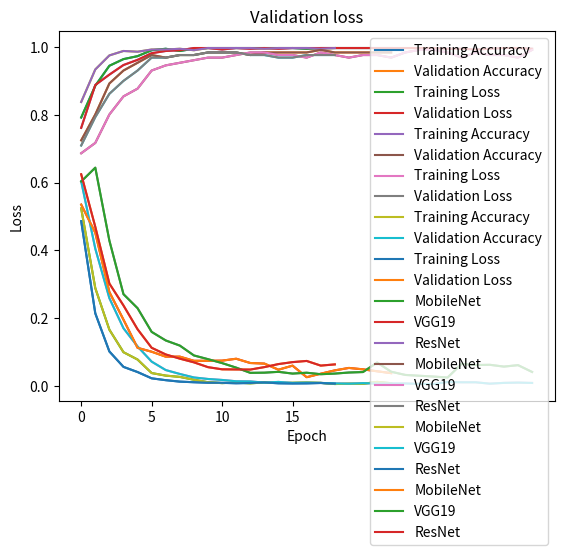

Source code (Python):
import matplotlib.pyplot as plt
import numpy as np
# %%
mobilenet_train_accuracy=[0.7925764322280884, 0.8864628672599792, 0.9454148411750793, 0.9650654792785645, 0.9737991094589233, 0.9912663698196411, 0.9956331849098206, 0.9890829920768738, 0.9956331849098206, 0.9978166222572327, 0.9978166222572327, 0.9978166222572327, 0.9978166222572327, 0.9978166222572327, 0.9978166222572327, 0.9978166222572327, 0.9956331849098206, 0.9978166222572327, 0.9978166222572327, 0.9978166222572327, 0.9978166222572327, 0.9978166222572327, 0.9978166222572327]
mobilenet_validation_accuracy=[0.7251908183097839, 0.8015267252922058, 0.8931297659873962, 0.9312977194786072, 0.9541984796524048, 0.9770992398262024, 0.9694656729698181, 0.9770992398262024, 0.9770992398262024, 0.9847328066825867, 0.9847328066825867, 0.9847328066825867, 0.9770992398262024, 0.9847328066825867, 0.9847328066825867, 0.9847328066825867, 0.9847328066825867, 0.9923664331436157, 0.9847328066825867, 0.9847328066825867, 0.9847328066825867, 0.9847328066825867, 0.9847328066825867]
mobilenet_train_loss=[0.5240364074707031, 0.2887597978115082, 0.1660013198852539, 0.09951306134462357, 0.0778428390622139, 0.03793499991297722, 0.030364137142896652, 0.02653283067047596, 0.01812150701880455, 0.010812676511704922, 0.008200687356293201, 0.009800604544579983, 0.007602440193295479, 0.010085860267281532, 0.00867500714957714, 0.009138393215835094, 0.00998856034129858, 0.008955885656177998, 0.005524845328181982, 0.006538226269185543, 0.006047521717846394, 0.011763563379645348, 0.007948189973831177]
mobilenet_validation_loss=[0.5353926420211792, 0.4522119462490082, 0.2771063446998596, 0.1956358402967453, 0.11233824491500854, 0.10092935711145401, 0.08627799898386002, 0.08636604249477386, 0.07407013326883316, 0.07413392513990402, 0.07459494471549988, 0.08017672598361969, 0.06758725643157959, 0.0658930316567421, 0.04783214256167412, 0.059816617518663406, 0.025646107271313667, 0.03598623722791672, 0.04584139585494995, 0.05303970351815224, 0.048897456377744675, 0.043148793280124664, 0.03763243183493614]
mobilenet_test_loss=0.11680091917514801
mobilenet_test_accuracy=0.9545454382896423
# %%
vgg19_train_accuracy=[0.7620087265968323, 0.8886463046073914, 0.9192139506340027, 0.9475982785224915, 0.9628821015357971, 0.9825327396392822, 0.9890829920768738, 0.9912663698196411, 0.9978166222572327, 0.9978166222572327, 0.9934498071670532, 0.9978166222572327, 0.9956331849098206, 0.9978166222572327, 0.9956331849098206, 0.9978166222572327, 0.9978166222572327, 0.9978166222572327, 0.9978166222572327, 0.9978166222572327, 0.9978166222572327, 0.9978166222572327, 0.9978166222572327, 0.9978166222572327, 0.9978166222572327, 0.9978166222572327, 0.9956331849098206, 0.9956331849098206, 0.9934498071670532, 0.9956331849098206, 0.9978166222572327, 0.9978166222572327, 0.9956331849098206]
vgg19_validation_accuracy=[0.6870229244232178, 0.7175572514533997, 0.8015267252922058, 0.8549618124961853, 0.8778625726699829, 0.9312977194786072, 0.9465649127960205, 0.9541984796524048, 0.9618320465087891, 0.9694656729698181, 0.9694656729698181, 0.9770992398262024, 0.9847328066825867, 0.9847328066825867, 0.9770992398262024, 0.9770992398262024, 0.9694656729698181, 0.9847328066825867, 0.9770992398262024, 0.9694656729698181, 0.9770992398262024, 0.9770992398262024, 0.9694656729698181, 0.9847328066825867, 0.9923664331436157, 0.9923664331436157, 0.9847328066825867, 0.9694656729698181, 0.9847328066825867, 0.9770992398262024, 0.9770992398262024, 0.9694656729698181, 0.9923664331436157]
vgg19_train_loss=[0.6044167876243591, 0.40535441040992737, 0.2590985596179962, 0.17026245594024658, 0.1164674162864685, 0.07166538387537003, 0.04674951732158661, 0.03524041175842285, 0.024900346994400024, 0.020408261567354202, 0.017544757574796677, 0.013672406785190105, 0.013270096853375435, 0.009606174193322659, 0.011759499087929726, 0.008638439700007439, 0.009416704997420311, 0.00877991784363985, 0.007391293067485094, 0.00652482733130455, 0.008164260536432266, 0.006842906586825848, 0.007218949031084776, 0.007182293571531773, 0.005927281454205513, 0.005538401193916798, 0.011410793289542198, 0.01065074373036623, 0.010600671172142029, 0.006599470041692257, 0.008886042982339859, 0.009786569513380527, 0.008692785166203976]
vgg19_validation_loss=[0.6036262512207031, 0.6444411277770996, 0.4291178584098816, 0.2709086239337921, 0.22950823605060577, 0.15948325395584106, 0.13416627049446106, 0.11900895833969116, 0.08990799635648727, 0.07891101390123367, 0.06729350239038467, 0.053891371935606, 0.0385156087577343, 0.03905206173658371, 0.04154031351208687, 0.036346010863780975, 0.038894981145858765, 0.03451278805732727, 0.03634738177061081, 0.03949568420648575, 0.04090254008769989, 0.06905096024274826, 0.041775595396757126, 0.03238475322723389, 0.029926760122179985, 0.02760080248117447, 0.0247034914791584, 0.06498554348945618, 0.06167197600007057, 0.06228550896048546, 0.05696902051568031, 0.061259184032678604, 0.041134558618068695]
vgg19_test_loss=0.027918675914406776
vgg19_test_accuracy=0.9848484992980957
# %%
resnet_train_accuracy=[0.8384279608726501, 0.9344978332519531, 0.9759825468063354, 0.9890829920768738, 0.9868995547294617, 0.9934498071670532, 0.9934498071670532, 0.9956331849098206, 0.9912663698196411, 0.9978166222572327, 0.9978166222572327, 0.9978166222572327, 0.9978166222572327, 0.9956331849098206, 0.9978166222572327, 0.9978166222572327, 0.9978166222572327, 0.9956331849098206, 0.9978166222572327]
resnet_validation_accuracy=[0.7099236845970154, 0.7938931584358215, 0.8625954389572144, 0.9007633328437805, 0.9312977194786072, 0.9694656729698181, 0.9694656729698181, 0.9770992398262024, 0.9770992398262024, 0.9847328066825867, 0.9847328066825867, 0.9847328066825867, 0.9770992398262024, 0.9770992398262024, 0.9694656729698181, 0.9694656729698181, 0.9770992398262024, 0.9770992398262024, 0.9770992398262024]
resnet_train_loss=[0.48654627799987793, 0.21424035727977753, 0.10161810368299484, 0.05615560710430145, 0.040877506136894226, 0.02232326567173004, 0.016877971589565277, 0.01261045504361391, 0.010795723646879196, 0.009386541321873665, 0.008997739292681217, 0.007805992849171162, 0.008604275062680244, 0.010132048279047012, 0.007712056860327721, 0.007152960170060396, 0.007464511785656214, 0.00856202095746994, 0.006480277981609106]
resnet_validation_loss=[0.6249396204948425, 0.4696585237979889, 0.30222076177597046, 0.2375180572271347, 0.1672908216714859, 0.11252526193857193, 0.09285273402929306, 0.08045067638158798, 0.06954513490200043, 0.05530589073896408, 0.04893407225608826, 0.048554953187704086, 0.04822317883372307, 0.05548221245408058, 0.06441805511713028, 0.07020651549100876, 0.07366452366113663, 0.059909887611866, 0.06348655372858047]
resnet_test_loss=0.13456633687019348
resnet_test_accuracy=0.939393937587738
# %%
# MobileNet

ticks=[]
max_len=len(mobilenet_train_accuracy)
for i in range(0,max_len,5):
    ticks.append(i)

plt.plot(mobilenet_train_accuracy, label=f'Training Accuracy')
plt.plot(mobilenet_validation_accuracy, label=f'Validation Accuracy')
plt.xlabel('Epoch')
plt.ylabel('Accuracy')
plt.legend(loc="lower right")
plt.title('Training & Validation Accuracy')
plt.xticks(ticks=ticks)
plt.show()

plt.plot(mobilenet_train_loss, label=f'Training Loss')
plt.plot(mobilenet_validation_loss, label=f'Validation Loss')
plt.xlabel('Epoch')
plt.ylabel('Loss')
plt.legend(loc="upper right")
plt.title('Training & Validation Loss')
plt.xticks(ticks=ticks)
plt.show()
# %%
# VGG19 Accuracy

ticks=[]
max_len=len(vgg19_train_accuracy)
for i in range(0,max_len,5):
    ticks.append(i)

plt.plot(vgg19_train_accuracy, label=f'Training Accuracy')
plt.plot(vgg19_validation_accuracy, label=f'Validation Accuracy')
plt.xlabel('Epoch')
plt.ylabel('Accuracy')
plt.legend(loc="lower right")
plt.title('Training & Validation Accuracy')
plt.xticks(ticks=ticks)
plt.show()

plt.plot(vgg19_train_loss, label=f'Training Loss')
plt.plot(vgg19_validation_loss, label=f'Validation Loss')
plt.xlabel('Epoch')
plt.ylabel('Loss')
plt.legend(loc="upper right")
plt.title('Training & Validation Loss')
plt.xticks(ticks=ticks)
plt.show()
# %%
# Resnet Accuracy

ticks=[]
max_len=len(resnet_train_accuracy)
for i in range(0,max_len,5):
    ticks.append(i)

plt.plot(resnet_train_accuracy, label=f'Training Accuracy')
plt.plot(resnet_validation_accuracy, label=f'Validation Accuracy')
plt.xlabel('Epoch')
plt.ylabel('Accuracy')
plt.legend(loc="lower right")
plt.title('Training & Validation Accuracy')
plt.xticks(ticks=ticks)
plt.show()

plt.plot(resnet_train_loss, label=f'Training Loss')
plt.plot(resnet_validation_loss, label=f'Validation Loss')
plt.xlabel('Epoch')
plt.ylabel('Loss')
plt.legend(loc="upper right")
plt.title('Training & Validation Loss')
plt.xticks(ticks=ticks)
plt.show()
# %%
plt.plot(mobilenet_train_accuracy, label=f'MobileNet')
plt.plot(vgg19_train_accuracy, label=f'VGG19')
plt.plot(resnet_train_accuracy, label=f'ResNet')
plt.xlabel('Epoch')
plt.ylabel('Accuracy')
plt.legend(loc="lower right")
plt.title('Training Accuracy')
plt.show()

plt.plot(mobilenet_validation_accuracy, label=f'MobileNet')
plt.plot(vgg19_validation_accuracy, label=f'VGG19')
plt.plot(resnet_validation_accuracy, label=f'ResNet')
plt.xlabel('Epoch')
plt.ylabel('Accuracy')
plt.legend(loc="lower right")
plt.title('Validation Accuracy')
plt.show()


plt.plot(mobilenet_train_loss, label=f'MobileNet')
plt.plot(vgg19_train_loss, label=f'VGG19')
plt.plot(resnet_train_loss, label=f'ResNet')
plt.xlabel('Epoch')
plt.ylabel('Loss')
plt.legend(loc="upper right")
plt.title('Training loss')
plt.show()

plt.plot(mobilenet_validation_loss, label=f'MobileNet')
plt.plot(vgg19_validation_loss, label=f'VGG19')
plt.plot(resnet_validation_loss, label=f'ResNet')
plt.xlabel('Epoch')
plt.ylabel('Loss')
plt.legend(loc="upper right")
plt.title('Validation loss')
plt.show()
# %%